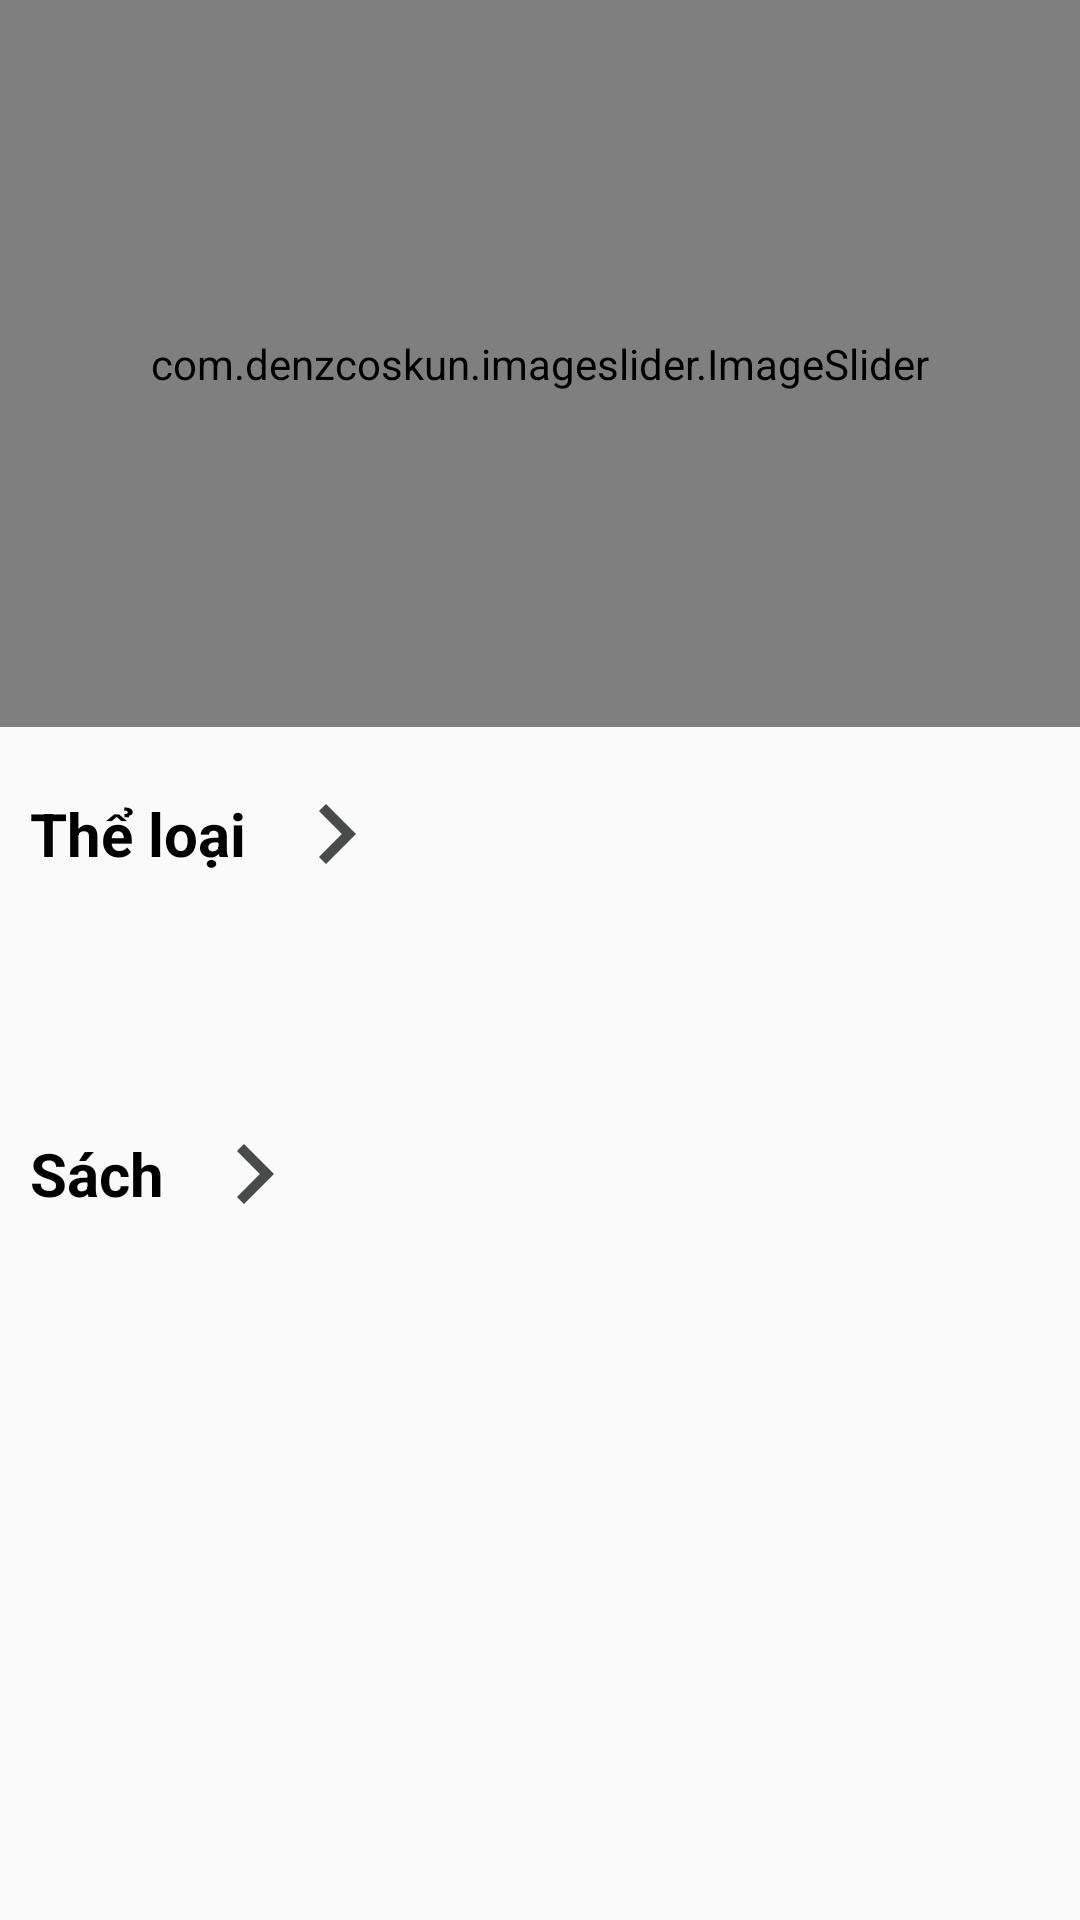

Write the Android layout XML for this screen, with the resource values it uses.
<!-- AndroidManifest.xml: application theme Theme.ShopBanHang -->
<!-- res/layout/fragment_customer.xml -->
<?xml version="1.0" encoding="utf-8"?>
<LinearLayout xmlns:android="http://schemas.android.com/apk/res/android"
    android:layout_width="match_parent"
    android:layout_height="match_parent"
    xmlns:app="http://schemas.android.com/apk/res-auto"
    android:orientation="vertical"
    android:weightSum="4">
   <com.denzcoskun.imageslider.ImageSlider
        android:layout_width="match_parent"
        android:layout_height="200dp"
        android:id="@+id/imgSlider"
        app:iss_auto_cycle="true"
        app:iss_period="2000"
        app:iss_delay="2000"
        android:layout_weight="0.5"
        />

    <LinearLayout
        android:layout_width="match_parent"
        android:layout_height="wrap_content"
        android:orientation="horizontal"
        android:gravity="start"
        android:layout_weight="0.25"
        >
        <TextView
            android:padding="10dp"
            android:layout_width="wrap_content"
            android:layout_height="match_parent"
            android:text="Thể loại"
            android:textColor="#000"
            android:textStyle="bold"
            android:gravity="center"
            android:textSize="20sp"
            />
        <ImageView
            android:layout_width="40dp"
            android:layout_height="match_parent"
            android:layout_gravity="center"
            android:src="@drawable/ic_navigate_next_24"
            />
        </LinearLayout>

    <androidx.recyclerview.widget.RecyclerView
        android:id="@+id/rcvCategory"
        android:layout_width="match_parent"
        android:layout_height="wrap_content"
        android:paddingStart="10dp"
        android:layout_weight="0.5"
        />

    <LinearLayout
        android:layout_width="match_parent"
        android:layout_height="wrap_content"
        android:orientation="horizontal"
        android:gravity="start"
        android:layout_weight="0.25"
        >
        <TextView
            android:padding="10dp"
            android:layout_width="wrap_content"
            android:layout_height="match_parent"
            android:text="Sách"
            android:textColor="#000"
            android:textStyle="bold"
            android:gravity="center"
            android:textSize="20sp"
            android:id="@+id/txtTitle"
            />
        <ImageView
            android:layout_width="40dp"
            android:layout_height="match_parent"
            android:layout_gravity="center"
            android:src="@drawable/ic_navigate_next_24"
            />
    </LinearLayout>
    <androidx.recyclerview.widget.RecyclerView
        android:paddingStart="10dp"
        android:layout_width="match_parent"
        android:layout_height="wrap_content"
        android:layout_weight="2.5"
        android:id="@+id/rcvBook"
        />

</LinearLayout>
<!-- resources referenced by this layout -->
<resources>
  <!-- drawable ic_navigate_next_24 (drawable) -->
  <vector xmlns:android="http://schemas.android.com/apk/res/android" android:autoMirrored="true" android:height="50dp" android:tint="#494A4A" android:viewportHeight="24" android:viewportWidth="24" android:width="50dp">
        
      <path android:fillColor="@android:color/white" android:pathData="M10,6L8.59,7.41 13.17,12l-4.58,4.59L10,18l6,-6z"/>
      
  </vector>
  <style name="Theme.ShopBanHang" parent="Base.Theme.ShopBanHang" />
  <style name="Base.Theme.ShopBanHang" parent="Theme.AppCompat.DayNight.NoActionBar">
          
          
      </style>
</resources>
